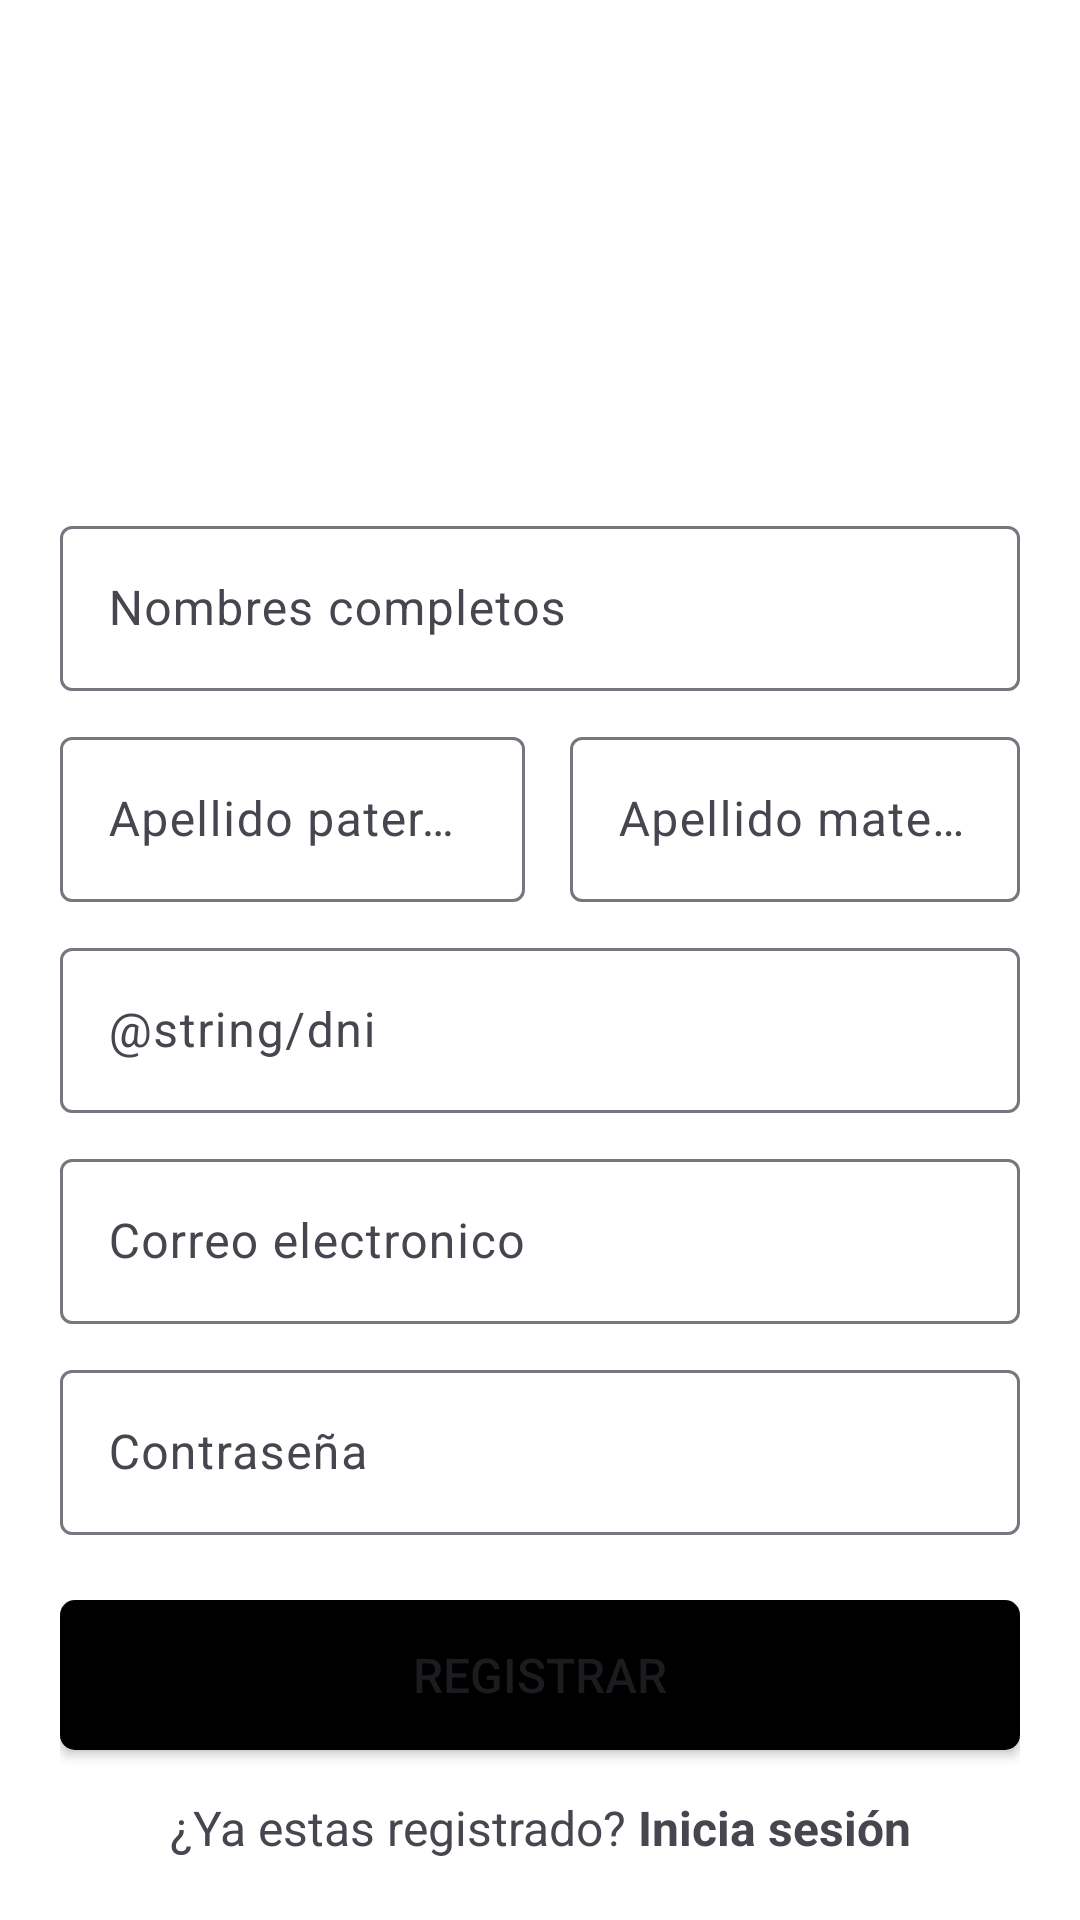

Produce the Android XML layout that renders to this screen, including the resource entries it uses.
<!-- AndroidManifest.xml: application theme Theme.Martes -->
<!-- res/layout/activity_registro.xml -->
<?xml version="1.0" encoding="utf-8"?>
<androidx.constraintlayout.widget.ConstraintLayout xmlns:android="http://schemas.android.com/apk/res/android"
    xmlns:app="http://schemas.android.com/apk/res-auto"
    xmlns:tools="http://schemas.android.com/tools"
    android:layout_width="match_parent"
    android:layout_height="match_parent"
    tools:context=".autenticacion.RegistroActivity">

    <LinearLayout
        android:layout_width="320dp"
        android:layout_height="0dp"
        android:layout_marginTop="20dp"
        android:orientation="vertical"
        app:layout_constraintEnd_toEndOf="parent"
        app:layout_constraintStart_toStartOf="parent"
        app:layout_constraintTop_toTopOf="parent">

        <Space
            android:layout_width="match_parent"
            android:layout_height="150dp" />

        <com.google.android.material.textfield.TextInputLayout
            android:layout_width="match_parent"
            android:layout_height="match_parent">

            <com.google.android.material.textfield.TextInputEditText
                android:id="@+id/inputNombresR"
                android:layout_width="match_parent"
                android:layout_height="55dp"
                android:hint="@string/nombre_completos"
                android:inputType="text"
                android:maxLength="20"
                android:textSize="16sp"/>
        </com.google.android.material.textfield.TextInputLayout>

        <Space
            android:layout_width="wrap_content"
            android:layout_height="10dp"
            android:layout_weight="1" />

        <LinearLayout
            android:layout_width="match_parent"
            android:layout_height="match_parent"
            android:orientation="horizontal">

            <LinearLayout
                android:layout_width="wrap_content"
                android:layout_height="match_parent"
                android:orientation="vertical">

                <com.google.android.material.textfield.TextInputLayout
                    android:layout_width="match_parent"
                    android:layout_height="match_parent">

                    <com.google.android.material.textfield.TextInputEditText
                        android:id="@+id/inputPaternoR"
                        android:layout_width="155dp"
                        android:layout_height="55dp"
                        android:hint="@string/apellido_paterno"
                        android:maxLength="10"
                        android:inputType="text"
                        android:textSize="16sp"/>
                </com.google.android.material.textfield.TextInputLayout>
            </LinearLayout>

            <LinearLayout
                android:layout_width="15dp"
                android:layout_height="match_parent"
                android:orientation="horizontal">

                <Space
                    android:layout_width="15dp"
                    android:layout_height="match_parent"/>
            </LinearLayout>

            <LinearLayout
                android:layout_width="match_parent"
                android:layout_height="match_parent"
                android:orientation="vertical">

                <com.google.android.material.textfield.TextInputLayout
                    android:layout_width="match_parent"
                    android:layout_height="match_parent">

                    <com.google.android.material.textfield.TextInputEditText
                        android:id="@+id/inputMaternoR"
                        android:layout_width="match_parent"
                        android:layout_height="55dp"
                        android:hint="@string/apellido_materno"
                        android:maxLength="10"
                        android:inputType="text"
                        android:textSize="16sp"/>
                </com.google.android.material.textfield.TextInputLayout>
            </LinearLayout>
        </LinearLayout>

        <Space
            android:layout_width="match_parent"
            android:layout_height="10dp"
            android:layout_weight="1" />

        <com.google.android.material.textfield.TextInputLayout
            android:layout_width="match_parent"
            android:layout_height="match_parent">

            <com.google.android.material.textfield.TextInputEditText
                android:id="@+id/inputDniR"
                android:layout_width="match_parent"
                android:layout_height="55dp"
                android:hint="@string/dni"
                android:maxLength="8"
                android:inputType="number"
                android:textSize="16sp"/>
        </com.google.android.material.textfield.TextInputLayout>

        <Space
            android:layout_width="match_parent"
            android:layout_height="10dp"
            android:layout_weight="1" />

        <com.google.android.material.textfield.TextInputLayout
            android:layout_width="match_parent"
            android:layout_height="match_parent">

            <com.google.android.material.textfield.TextInputEditText
                android:id="@+id/inputCorreoR"
                android:layout_width="match_parent"
                android:layout_height="55dp"
                android:hint="@string/correo_electronico"
                android:inputType="textEmailAddress"
                android:textSize="16sp" />

        </com.google.android.material.textfield.TextInputLayout>

        <Space
            android:layout_width="match_parent"
            android:layout_height="10dp"
            android:layout_weight="1" />

        <com.google.android.material.textfield.TextInputLayout
            android:layout_width="match_parent"
            android:layout_height="match_parent">

            <com.google.android.material.textfield.TextInputEditText
                android:id="@+id/inputContrasenaR"
                android:layout_width="match_parent"
                android:layout_height="55dp"
                android:hint="@string/contrasena"
                android:inputType="textPassword"
                android:textSize="16sp" />
        </com.google.android.material.textfield.TextInputLayout>

    </LinearLayout>

    <LinearLayout
        android:layout_width="320dp"
        android:layout_height="0dp"
        android:layout_marginBottom="20dp"
        android:orientation="vertical"
        app:layout_constraintBottom_toBottomOf="parent"
        app:layout_constraintEnd_toEndOf="parent"
        app:layout_constraintStart_toStartOf="parent">

        <Button
            android:id="@+id/btnRegistro"
            android:layout_width="match_parent"
            android:layout_height="50dp"
            android:background="@drawable/ui_button_background"
            android:text="@string/registrar"
            android:textSize="16sp" />

        <Space
            android:layout_width="match_parent"
            android:layout_height="15dp" />

        <TextView
            android:id="@+id/textView2"
            android:layout_width="match_parent"
            android:layout_height="wrap_content"
            android:text="@string/interrogante_login"
            android:textAlignment="center"
            android:textSize="16sp" />
    </LinearLayout>

</androidx.constraintlayout.widget.ConstraintLayout>
<!-- resources referenced by this layout -->
<resources>
  <!-- drawable ui_button_background (drawable) -->
  <?xml version="1.0" encoding="utf-8"?>
  <shape xmlns:android="http://schemas.android.com/apk/res/android">
      <corners android:radius="5dp" />
      <solid android:color="#000000" />
      <size android:height="50dp" />
  </shape>
  <string name="apellido_materno">Apellido materno</string>
  <string name="apellido_paterno">Apellido paterno</string>
  <string name="contrasena">Contraseña</string>
  <string name="correo_electronico">Correo electronico</string>
  <string name="interrogante_login">¿Ya estas registrado?
          <b>Inicia sesión</b>
      </string>
  <string name="nombre_completos">Nombres completos</string>
  <string name="registrar">Registrar</string>
  <style name="Theme.Martes" parent="Base.Theme.Martes" />
  <style name="Base.Theme.Martes" parent="Theme.Material3.DayNight.NoActionBar">
          <item name="colorPrimary">@color/black</item>
          <item name="android:statusBarColor">@color/black</item>
          <item name="android:windowBackground">@color/white</item>
      </style>
  <color name="black">#000000</color>
  <color name="white">#FFFFFF</color>
</resources>
